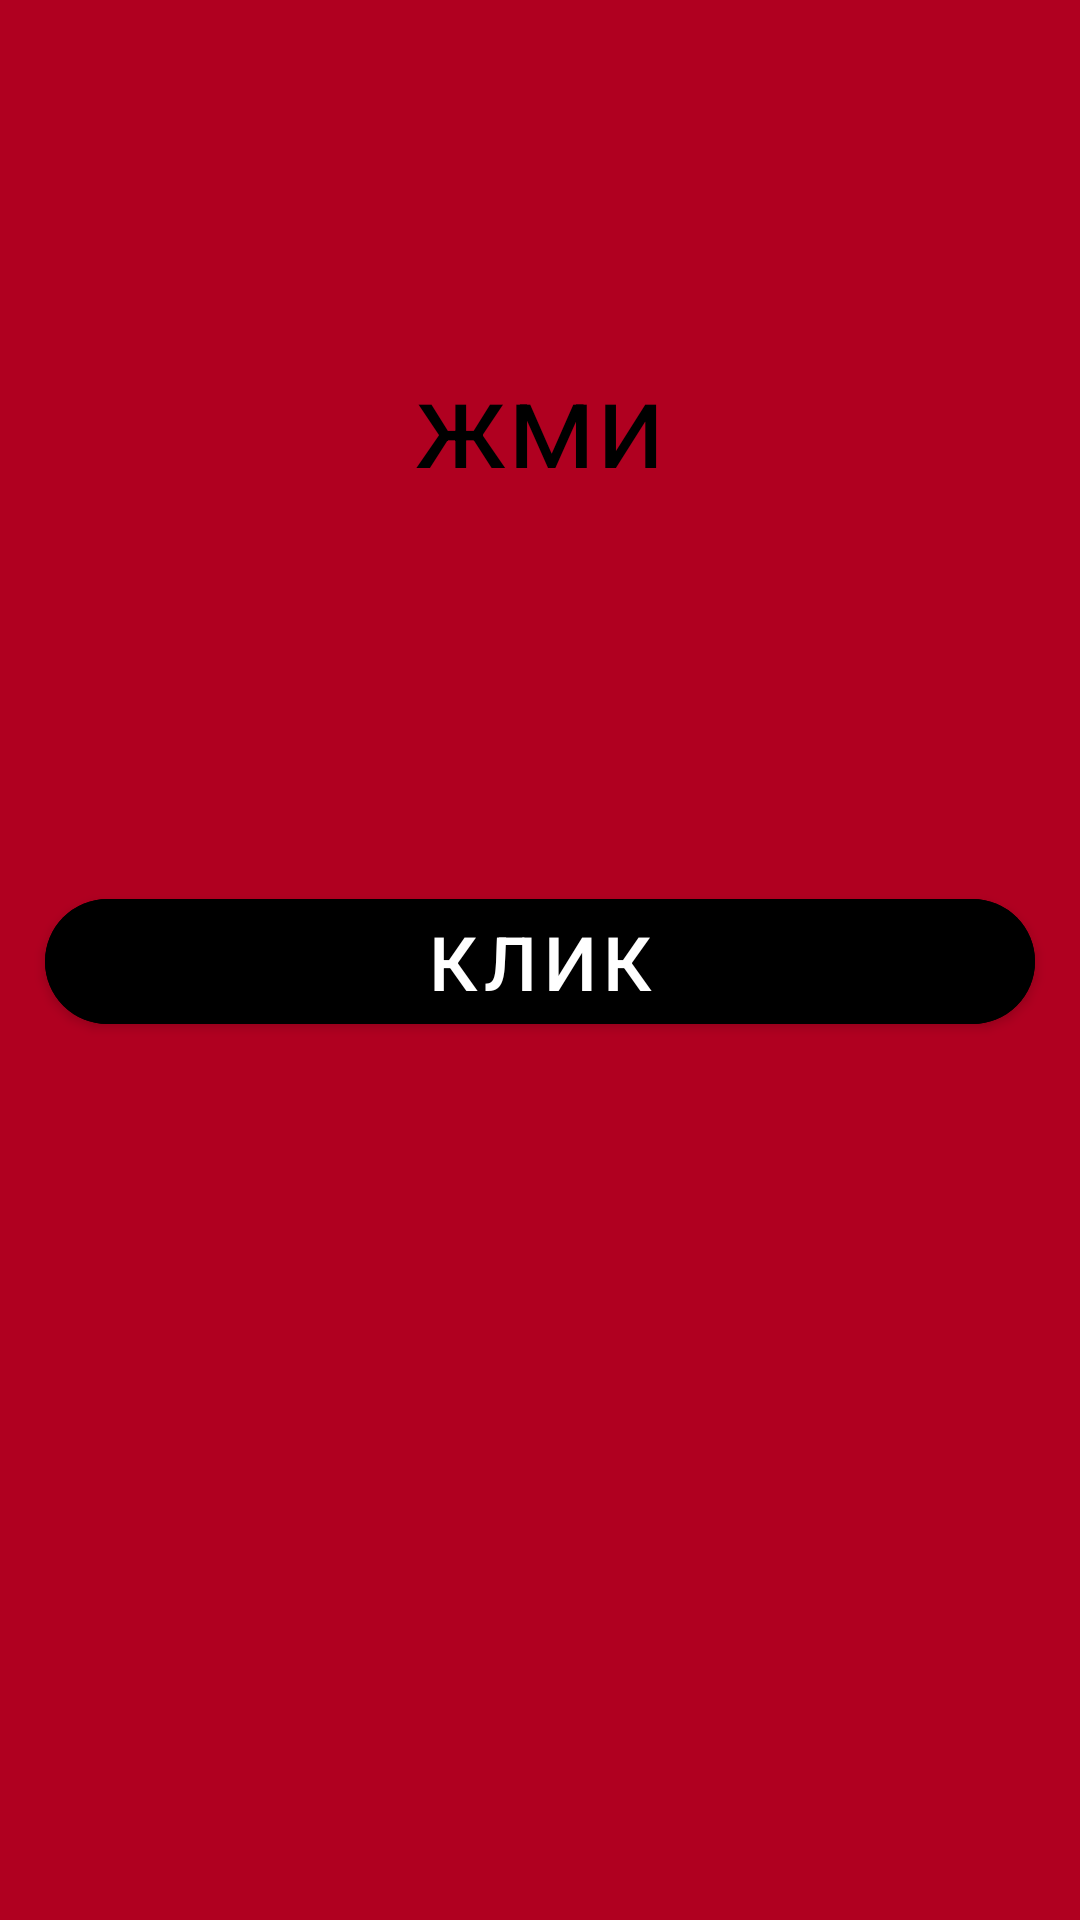

Android layout source for this screen:
<!-- AndroidManifest.xml: application theme Theme.Jojo -->
<!-- res/layout/activity_main.xml -->
<?xml version="1.0" encoding="utf-8"?>
<androidx.constraintlayout.widget.ConstraintLayout xmlns:android="http://schemas.android.com/apk/res/android"
    xmlns:app="http://schemas.android.com/apk/res-auto"
    xmlns:tools="http://schemas.android.com/tools"
    android:layout_width="match_parent"
    android:layout_height="match_parent"
    tools:context=".MainActivity"
    android:background="@color/design_default_color_error">


    <com.google.android.material.button.MaterialButton
        android:id="@+id/clickButton"
        android:layout_width="match_parent"
        android:layout_height="wrap_content"
        android:layout_marginLeft="15dp"
        android:layout_marginTop="15dp"
        android:layout_marginRight="15dp"
        android:backgroundTint="@color/black"
        android:text="Клик"
        android:textColor="@color/cardview_light_background"
        android:textSize="25sp"
        app:cornerRadius="120dp"
        app:layout_constraintBottom_toBottomOf="parent"
        app:layout_constraintEnd_toEndOf="parent"
        app:layout_constraintHorizontal_bias="0.0"
        app:layout_constraintStart_toStartOf="parent"
        app:layout_constraintTop_toTopOf="parent"
        app:layout_constraintVertical_bias="0.488" />

    <TextView
        android:id="@+id/textView"
        android:layout_width="wrap_content"
        android:layout_height="wrap_content"
        android:text="жми"
        android:textSize="40sp"
        android:textColor="@color/black"
        app:layout_constraintBottom_toTopOf="@+id/clickButton"
        app:layout_constraintEnd_toEndOf="parent"
        app:layout_constraintStart_toStartOf="parent"
        app:layout_constraintTop_toTopOf="parent"
        app:layout_constraintVertical_bias="0.473" />

</androidx.constraintlayout.widget.ConstraintLayout>
<!-- resources referenced by this layout -->
<resources>
  <color name="black">#FF000000</color>
  <style name="Theme.Jojo" parent="Theme.MaterialComponents.DayNight.DarkActionBar">
          
          <item name="colorPrimary">@color/purple_500</item>
          <item name="colorPrimaryVariant">@color/purple_700</item>
          <item name="colorOnPrimary">@color/white</item>
          
          <item name="colorSecondary">@color/teal_200</item>
          <item name="colorSecondaryVariant">@color/teal_700</item>
          <item name="colorOnSecondary">@color/black</item>
          
          <item name="android:statusBarColor" tools:targetApi="l">?attr/colorPrimaryVariant</item>
          
      </style>
  <color name="purple_500">#FF6200EE</color>
  <color name="purple_700">#FF3700B3</color>
  <color name="white">#FFFFFFFF</color>
  <color name="teal_200">#09EAD4</color>
  <color name="teal_700">#FF018786</color>
</resources>
